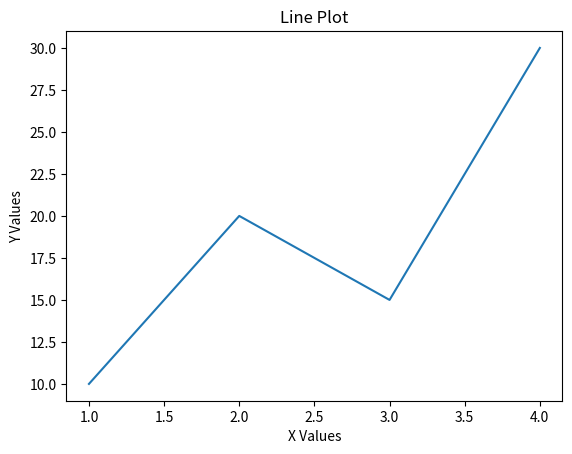

The matplotlib source for this figure: (Note: this script raises an exception after producing the figure.)
import matplotlib.pyplot as plt
import seaborn as sns

'''LINE PLOT
Purpose

Used to show:

trends over time
continuous changes
Python Code'''

x = [1,2,3,4]
y = [10,20,15,30]

plt.plot(x, y)

plt.title("Line Plot")
plt.xlabel("X Values")
plt.ylabel("Y Values")
plt.savefig("/home/sanjaykumars/Desktop/DS/End Sem Exam Prep/matplotlibandseabornoutputscreenshots/lineplot.jpg")

'''
| Function | Purpose          |
| -------- | ---------------- |
| plot()   | create line plot |
| title()  | add title        |
| xlabel() | x-axis label     |
| ylabel() | y-axis label     |
| show()   | display graph    |
'''
'''
3. SCATTER PLOT
Purpose

Used to show:

relationship between two variables
Python Code
'''
x = [1,2,3,4]
y = [10,20,15,30]
plt.scatter(x, y)
plt.title("Scatter Plot")
plt.savefig("/home/sanjaykumars/Desktop/DS/End Sem Exam Prep/matplotlibandseabornoutputscreenshots/scatterplot.jpg")

'''4. BAR PLOT
Purpose

Used to compare categories.

Python Code
'''
students = ["Ram","Sam","John"]
marks = [80,90,75]
plt.bar(students, marks)
plt.title("Bar Plot")
plt.savefig("/home/sanjaykumars/Desktop/DS/End Sem Exam Prep/matplotlibandseabornoutputscreenshots/barplot.jpg")

'''5. HISTOGRAM

VERY IMPORTANT PYQ.

Purpose

Used to display:

frequency distribution
Python Code
'''
data = [10,20,20,30,30,30,40]

plt.hist(data, bins=4)

plt.title("Histogram")

plt.savefig("/home/sanjaykumars/Desktop/DS/End Sem Exam Prep/matplotlibandseabornoutputscreenshots/histogram.jpg")

'''Important Parameter
bins

Controls number of intervals.'''

'''6. BOXPLOT

VERY IMPORTANT.

Purpose

Used for:

distribution
outlier detection
Python Code'''

data = [10,12,13,14,100]

plt.boxplot(data)

plt.title("Box Plot")

plt.savefig("/home/sanjaykumars/Desktop/DS/End Sem Exam Prep/matplotlibandseabornoutputscreenshots/boxplot.jpg")

'''
7. PIE CHART
Purpose

Shows proportions.

Python Code
'''
sizes = [40,30,20,10]
labels = ["A","B","C","D"]

plt.pie(sizes, labels=labels)

plt.savefig("/home/sanjaykumars/Desktop/DS/End Sem Exam Prep/matplotlibandseabornoutputscreenshots/piechart.jpg")

'''8. MULTIPLE PLOTS (SUBPLOTS)

VERY IMPORTANT PYQ.

Python Code
'''
x = [1,2,3]
y = [2,4,6]
plt.subplot(1,2,1)
plt.plot(x,y)
plt.subplot(1,2,2)
plt.bar(x,y)
plt.savefig("/home/sanjaykumars/Desktop/DS/End Sem Exam Prep/matplotlibandseabornoutputscreenshots/multipleplots.jpg")
'''
Meaning of:
subplot(rows, columns, position)

Example:

subplot(1,2,1)

means:

1 row
2 columns
first plot
'''

'''9. CONTROLLING AXES
Python Code'''

x = [1,2,3,4]
y = [10,20,30,40]

plt.plot(x,y)

plt.xlim(0,5)
plt.ylim(0,50)

plt.savefig("/home/sanjaykumars/Desktop/DS/End Sem Exam Prep/matplotlibandseabornoutputscreenshots/lineplot_controlling_axes.jpg")

'''
| Function | Purpose        |
| -------- | -------------- |
| xlim()   | control x-axis |
| ylim()   | control y-axis |
'''
